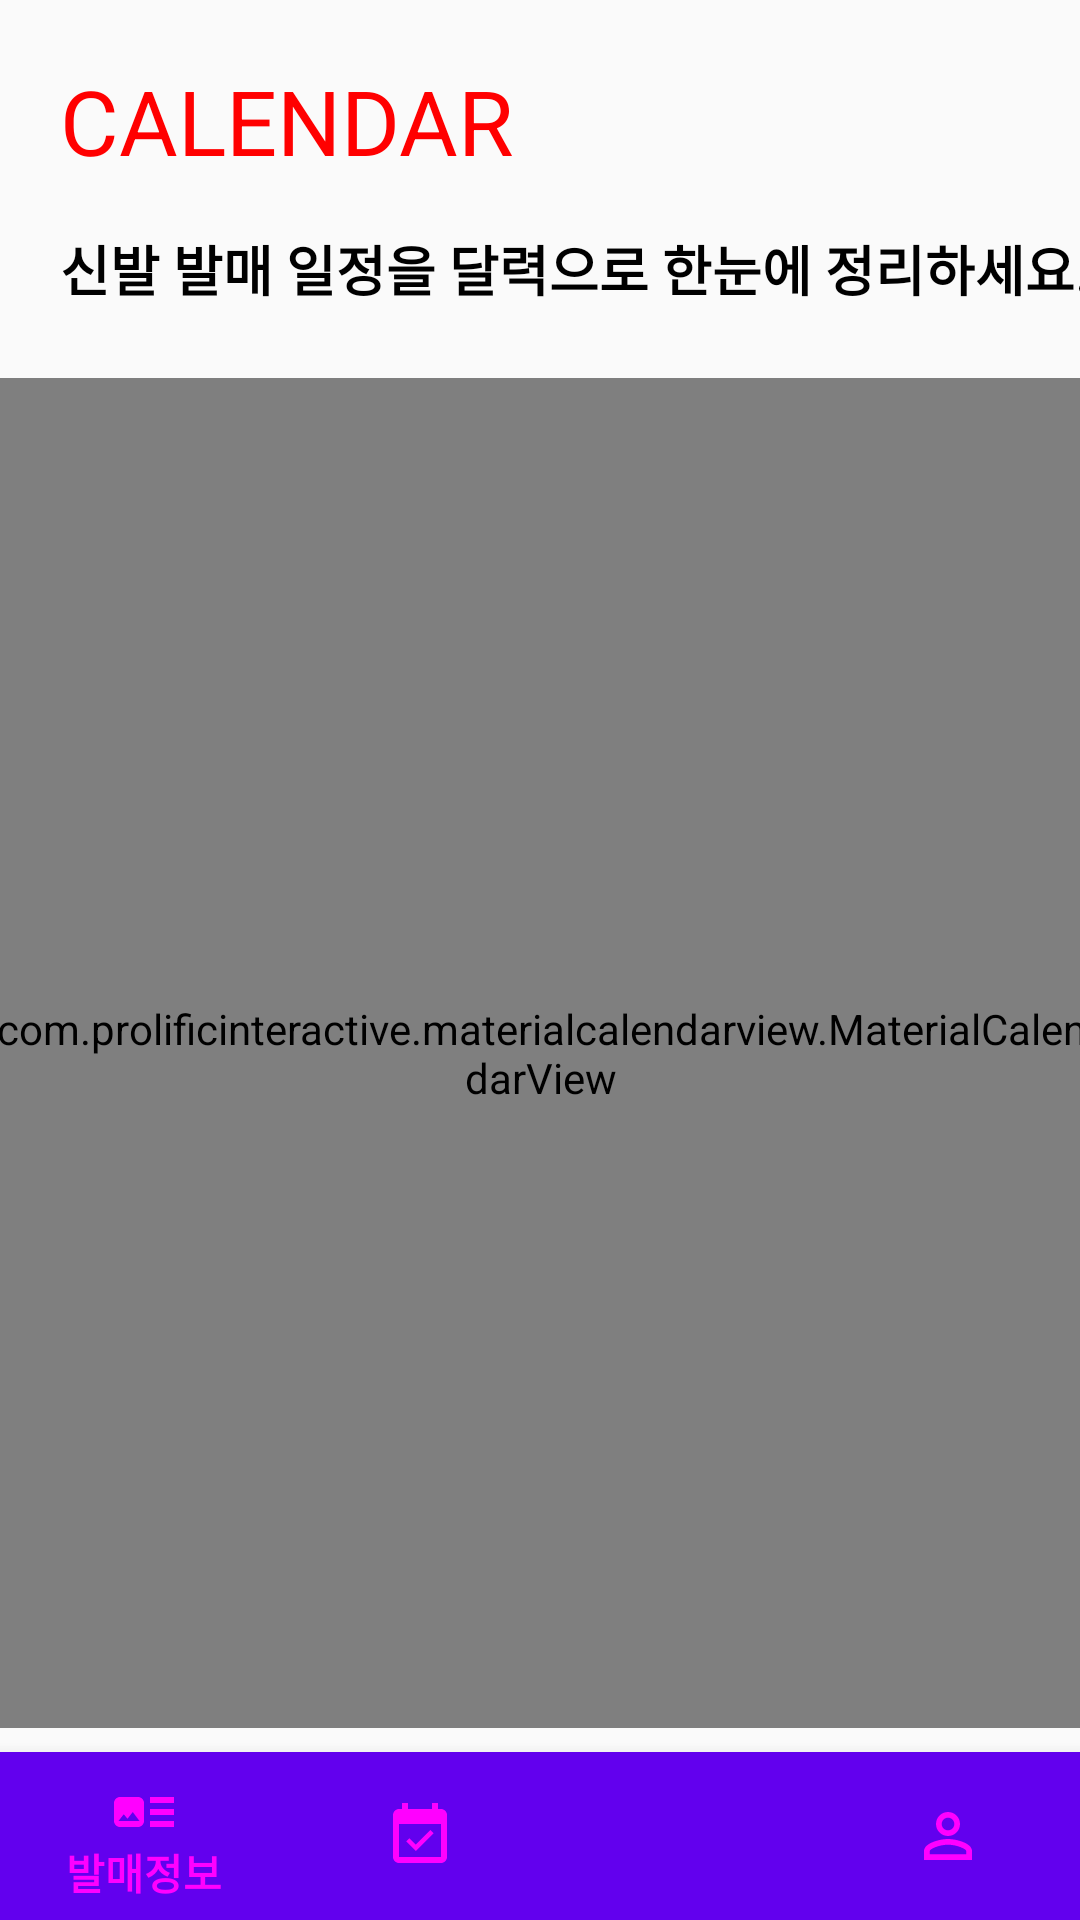

Android layout source for this screen:
<!-- AndroidManifest.xml: application theme AppTheme -->
<!-- res/layout/activity_calendar.xml -->
<?xml version="1.0" encoding="utf-8"?>
<androidx.constraintlayout.widget.ConstraintLayout xmlns:android="http://schemas.android.com/apk/res/android"
    xmlns:app="http://schemas.android.com/apk/res-auto"
    xmlns:tools="http://schemas.android.com/tools"
    android:layout_width="match_parent"
    android:layout_height="match_parent">

    <androidx.constraintlayout.widget.Guideline
        android:id="@+id/leftguideline"
        android:layout_width="wrap_content"
        android:layout_height="wrap_content"
        android:orientation="vertical"
        app:layout_constraintGuide_begin="20dp" />

    <androidx.constraintlayout.widget.Guideline
        android:id="@+id/rightguideline"
        android:layout_width="wrap_content"
        android:layout_height="wrap_content"
        android:orientation="vertical"
        app:layout_constraintGuide_end="20dp" />

    <androidx.constraintlayout.widget.Guideline
        android:id="@+id/topguideline"
        android:layout_width="wrap_content"
        android:layout_height="wrap_content"
        android:orientation="horizontal"
        app:layout_constraintGuide_begin="20dp" />

    <androidx.constraintlayout.widget.Guideline
        android:id="@+id/bottomguideline"
        android:layout_width="wrap_content"
        android:layout_height="wrap_content"
        android:orientation="horizontal"
        app:layout_constraintGuide_end="20dp" />

    <TextView
        android:id="@+id/textView7"
        android:layout_width="wrap_content"
        android:layout_height="wrap_content"
        android:text="CALENDAR"
        android:textColor="#FF0000"
        android:textSize="30sp"
        app:layout_constraintStart_toStartOf="@+id/leftguideline"
        app:layout_constraintTop_toTopOf="@+id/topguideline" />

    <TextView
        android:id="@+id/textView8"
        android:layout_width="wrap_content"
        android:layout_height="wrap_content"
        android:layout_marginTop="16dp"
        android:text="신발 발매 일정을 달력으로 한눈에 정리하세요."
        android:textColor="#000000"
        android:textSize="18sp"
        android:textStyle="bold"
        app:layout_constraintStart_toStartOf="@+id/leftguideline"
        app:layout_constraintTop_toBottomOf="@+id/textView7" />


    <com.prolificinteractive.materialcalendarview.MaterialCalendarView
        android:id="@+id/calendarView"
        android:layout_width="370dp"
        android:layout_height="450dp"
        android:layout_marginTop="15dp"
        app:layout_constraintBottom_toTopOf="@+id/bottomnavigation"
        app:layout_constraintEnd_toStartOf="@+id/rightguideline"
        app:layout_constraintStart_toStartOf="@+id/leftguideline"
        app:layout_constraintTop_toBottomOf="@+id/textView8"
        app:mcv_showOtherDates="defaults"/>



    <com.google.android.material.bottomnavigation.BottomNavigationView
        android:id="@+id/bottomnavigation"
        android:layout_width="match_parent"
        android:layout_height="wrap_content"
        android:layout_alignParentBottom="true"
        app:itemBackground="@color/colorPrimary"
        app:itemIconTint="@drawable/selector"
        app:itemTextColor="@drawable/selector"
        app:layout_constraintBottom_toBottomOf="parent"
        app:layout_constraintStart_toStartOf="parent"
        app:menu="@menu/menu_navigation" />


</androidx.constraintlayout.widget.ConstraintLayout>
<!-- resources referenced by this layout -->
<resources>
  <!-- drawable selector (drawable) -->
  <?xml version="1.0" encoding="utf-8"?>
  <selector xmlns:android="http://schemas.android.com/apk/res/android">
  
      <item
          android:state_selected="true"
          android:drawable="@android:color/white"/>
  
      <item
          android:state_selected="false"
          android:drawable="@android:color/black"/>
  
  
  
  
  </selector>
  <style name="AppTheme" parent="Theme.AppCompat.Light.DarkActionBar">
          
          <item name="colorPrimary">@color/colorPrimary</item>
          <item name="colorPrimaryDark">@color/colorPrimaryDark</item>
          <item name="colorAccent">@color/colorAccent</item>
  
          //타이틀바 삭제
          <item name="windowActionBar">false</item>
          <item name="windowNoTitle">true</item>
      </style>
  <!-- not gathered from this repository: default colours our renderer supplied (Android Studio template values) -->
  <color name="colorPrimary">#FF6200EE</color>
  <color name="colorPrimaryDark">#FF3700B3</color>
  <color name="colorAccent">#FF03DAC5</color>
</resources>
